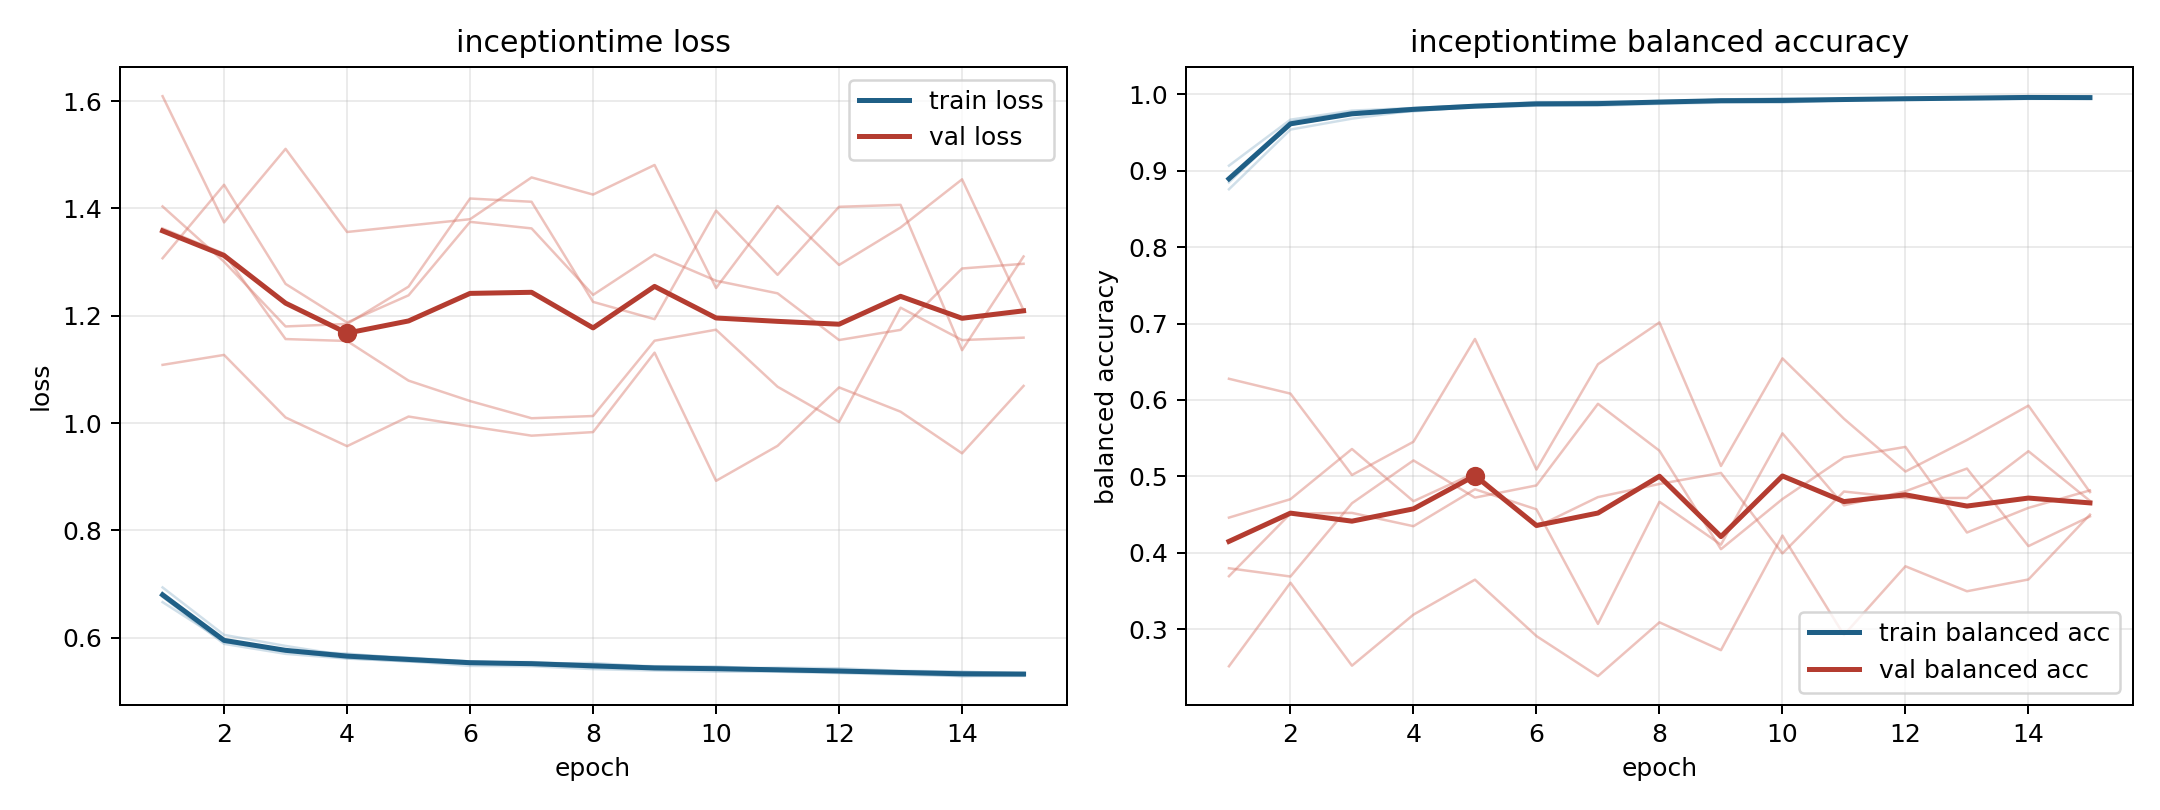

The table this chart was drawn from, first rows:
model, fold, epoch, train_loss, train_balanced_accuracy, val_loss, val_balanced_accuracy
inceptiontime, 1, 1, 0.676, 0.8901, 1.609, 0.2514
inceptiontime, 1, 2, 0.5884, 0.9643, 1.374, 0.3607
inceptiontime, 1, 3, 0.5698, 0.9769, 1.511, 0.2521
inceptiontime, 1, 4, 0.561, 0.9818, 1.356, 0.319
inceptiontime, 1, 5, 0.5558, 0.9853, 1.368, 0.3647
inceptiontime, 1, 6, 0.5473, 0.99, 1.38, 0.2909
inceptiontime, 1, 7, 0.5467, 0.9895, 1.458, 0.2385
inceptiontime, 1, 8, 0.5414, 0.9912, 1.426, 0.3089
inceptiontime, 1, 9, 0.5387, 0.9924, 1.481, 0.2724
inceptiontime, 1, 10, 0.5365, 0.9942, 1.252, 0.4224
inceptiontime, 1, 11, 0.5364, 0.9943, 1.405, 0.2923
inceptiontime, 1, 12, 0.5339, 0.9955, 1.295, 0.3822
inceptiontime, 1, 13, 0.5309, 0.9963, 1.365, 0.3495
inceptiontime, 1, 14, 0.5283, 0.9965, 1.454, 0.365
inceptiontime, 1, 15, 0.5287, 0.9957, 1.21, 0.4498
inceptiontime, 2, 1, 0.6793, 0.89, 1.307, 0.3692
inceptiontime, 2, 2, 0.5962, 0.9603, 1.444, 0.4512
inceptiontime, 2, 3, 0.5762, 0.9736, 1.259, 0.4521
inceptiontime, 2, 4, 0.5703, 0.9777, 1.187, 0.4347
inceptiontime, 2, 5, 0.5605, 0.984, 1.238, 0.4831
inceptiontime, 2, 6, 0.5558, 0.9872, 1.375, 0.4568
inceptiontime, 2, 7, 0.5524, 0.9875, 1.363, 0.3068
inceptiontime, 2, 8, 0.5495, 0.9903, 1.239, 0.4666
inceptiontime, 2, 9, 0.5453, 0.9908, 1.314, 0.4105
inceptiontime, 2, 10, 0.5442, 0.9911, 1.265, 0.5562
inceptiontime, 2, 11, 0.5413, 0.9927, 1.242, 0.462
inceptiontime, 2, 12, 0.5385, 0.9945, 1.155, 0.4804
inceptiontime, 2, 13, 0.5353, 0.9947, 1.174, 0.5102
inceptiontime, 2, 14, 0.5341, 0.9952, 1.288, 0.4086
inceptiontime, 2, 15, 0.5332, 0.9957, 1.297, 0.4475
inceptiontime, 3, 1, 0.6662, 0.9066, 1.404, 0.4459
inceptiontime, 3, 2, 0.5926, 0.9669, 1.301, 0.4701
inceptiontime, 3, 3, 0.576, 0.9787, 1.18, 0.5357
inceptiontime, 3, 4, 0.5683, 0.9822, 1.185, 0.4674
inceptiontime, 3, 5, 0.5629, 0.9859, 1.254, 0.5044
inceptiontime, 3, 6, 0.5556, 0.989, 1.419, 0.4337
inceptiontime, 3, 7, 0.5515, 0.9907, 1.412, 0.4728
inceptiontime, 3, 8, 0.5528, 0.9894, 1.226, 0.49
inceptiontime, 3, 9, 0.5454, 0.9933, 1.194, 0.5044
inceptiontime, 3, 10, 0.5426, 0.9946, 1.396, 0.3991
inceptiontime, 3, 11, 0.544, 0.9932, 1.276, 0.4801
inceptiontime, 3, 12, 0.5429, 0.9932, 1.403, 0.4716
inceptiontime, 3, 13, 0.5381, 0.9958, 1.407, 0.4716
inceptiontime, 3, 14, 0.5367, 0.9967, 1.136, 0.5329
inceptiontime, 3, 15, 0.5331, 0.9976, 1.31, 0.4679
inceptiontime, 4, 1, 0.6936, 0.8758, 1.363, 0.3797
inceptiontime, 4, 2, 0.6051, 0.9539, 1.316, 0.3688
inceptiontime, 4, 3, 0.5846, 0.9682, 1.157, 0.4648
inceptiontime, 4, 4, 0.5666, 0.9788, 1.153, 0.5208
inceptiontime, 4, 5, 0.5618, 0.9827, 1.079, 0.4721
inceptiontime, 4, 6, 0.5542, 0.9851, 1.041, 0.4881
inceptiontime, 4, 7, 0.5546, 0.9852, 1.009, 0.5949
inceptiontime, 4, 8, 0.5499, 0.9876, 1.013, 0.5335
inceptiontime, 4, 9, 0.5468, 0.9892, 1.154, 0.4046
inceptiontime, 4, 10, 0.5463, 0.9892, 1.174, 0.4703
inceptiontime, 4, 11, 0.5407, 0.9925, 1.068, 0.5248
inceptiontime, 4, 12, 0.5376, 0.9937, 1.002, 0.5385
inceptiontime, 4, 13, 0.5375, 0.9936, 1.215, 0.4264
inceptiontime, 4, 14, 0.5357, 0.994, 1.155, 0.4587
inceptiontime, 4, 15, 0.5343, 0.9941, 1.159, 0.4816
... 15 more rows
